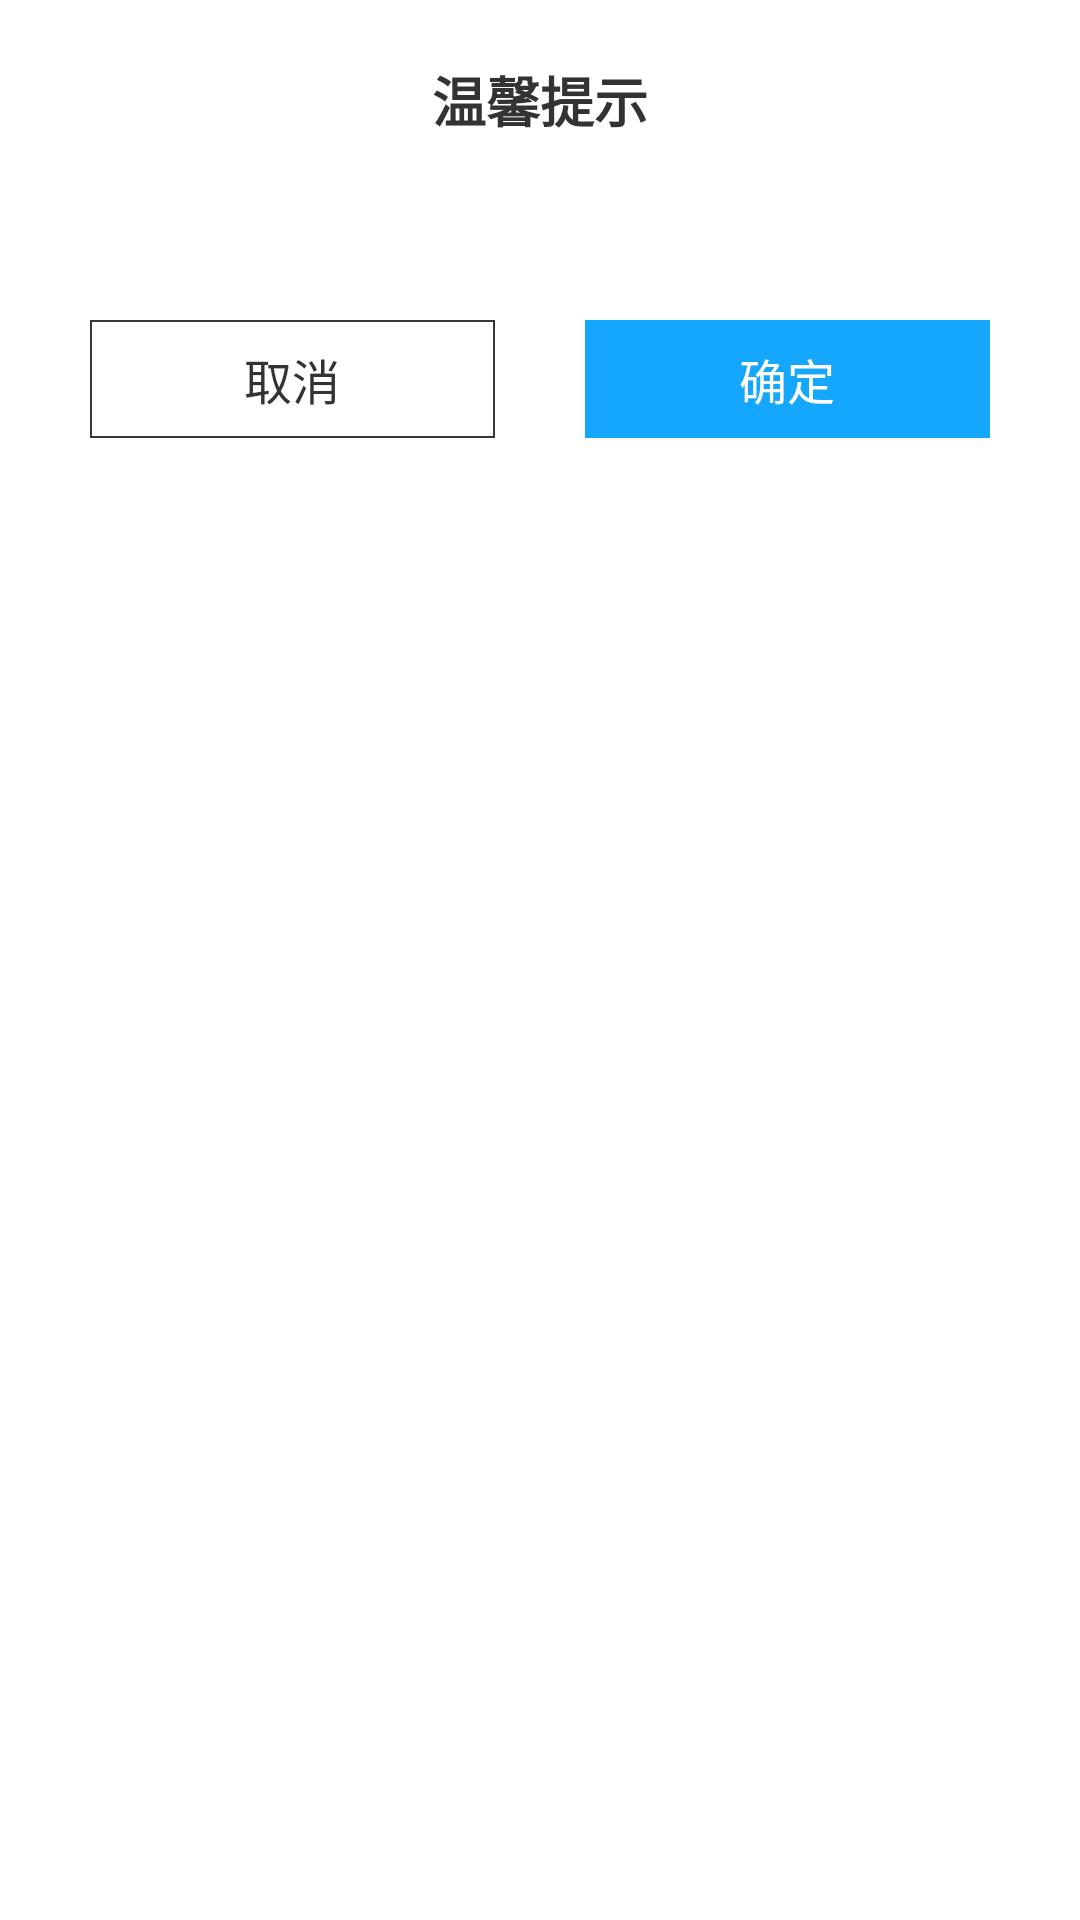

Android layout source for this screen:
<!-- AndroidManifest.xml: fallback theme Theme.MaterialComponents.DayNight.NoActionBar -->
<!-- res/layout/dialog_custom.xml -->
<?xml version="1.0" encoding="utf-8"?>
<LinearLayout xmlns:android="http://schemas.android.com/apk/res/android"
    xmlns:tools="http://schemas.android.com/tools"
    android:layout_width="match_parent"
    android:layout_height="wrap_content"
    android:background="@drawable/dialog_bg"
    android:orientation="vertical">

    <TextView
        android:id="@+id/tv_title"
        android:layout_width="match_parent"
        android:layout_height="wrap_content"
        android:layout_margin="20dp"
        android:gravity="center"
        android:text="@string/title_tips"
        android:textColor="#333333"
        android:textSize="18sp"
        android:textStyle="bold">

    </TextView>

    <TextView
        android:id="@+id/tv_content"
        android:layout_width="match_parent"
        android:layout_height="wrap_content"
        android:layout_marginLeft="20dp"
        android:layout_marginBottom="10dp"
        android:layout_marginRight="20dp"
        android:gravity="center"
        android:lineSpacingExtra="6dp"
        android:textColor="#666666"
        android:textSize="15sp"
        tools:text="message">

    </TextView>

    <CheckBox
        android:id="@+id/cb_tips"
        android:layout_width="wrap_content"
        android:layout_height="wrap_content"
        android:layout_gravity="center"
        android:gravity="center_vertical"
        android:paddingTop="6dp"
        android:paddingBottom="6dp"
        android:button="@drawable/dialog_check_box"
        android:paddingStart="8dp"
        android:text="@string/connect_no_tips"
        android:textColor="@color/blue"
        android:textSize="13sp"
        android:visibility="gone"
        tools:visibility="visible" />

    <LinearLayout
        android:layout_width="match_parent"
        android:layout_height="wrap_content"
        android:layout_marginTop="10dp"
        android:layout_marginBottom="20dp"
        android:gravity="center"
        android:orientation="horizontal">

        <TextView
            android:id="@+id/tv_cancel"
            android:layout_width="0dp"
            android:layout_height="wrap_content"
            android:layout_marginLeft="30dp"
            android:layout_weight="1"
            android:background="@drawable/dialog_btn_bg"
            android:gravity="center"
            android:paddingTop="8dp"
            android:paddingBottom="8dp"
            android:text="@string/cancel"
            android:textColor="#333333"
            android:textSize="16sp">

        </TextView>

        <TextView
            android:id="@+id/tv_confirm"
            android:layout_width="0dp"
            android:layout_height="wrap_content"
            android:layout_marginLeft="30dp"
            android:layout_marginRight="30dp"
            android:layout_weight="1"
            android:background="@color/blue"
            android:gravity="center"
            android:paddingTop="8dp"
            android:paddingBottom="8dp"
            android:text="@string/confirm"
            android:textColor="@color/white"
            android:textSize="16sp">

        </TextView>
    </LinearLayout>


</LinearLayout>
<!-- resources referenced by this layout -->
<resources>
  <color name="blue">#15a7fe</color>
  <color name="white">#FFFFFF</color>
  <!-- drawable dialog_bg (drawable) -->
  <?xml version="1.0" encoding="utf-8"?>
  <shape xmlns:android="http://schemas.android.com/apk/res/android">
    <corners android:radius="8dp" />
    <solid android:color="#FFFFFF" />
  </shape>
  <!-- drawable dialog_btn_bg (drawable) -->
  <?xml version="1.0" encoding="utf-8"?>
  <shape xmlns:android="http://schemas.android.com/apk/res/android">
    <stroke android:color="#373737" android:width="0.5dp"/>
    <solid android:color="#FFFFFF" />
  </shape>
  <!-- drawable dialog_check_box (drawable) -->
  <?xml version="1.0" encoding="utf-8"?>
  
  <selector xmlns:android="http://schemas.android.com/apk/res/android">
      <item android:drawable="@drawable/dialog_checked" android:state_checked="true" android:state_enabled="true" />
      <item android:drawable="@drawable/dialog_unchecked" android:state_checked="false" android:state_enabled="true" />
  </selector>
  <string name="cancel">取消</string>
  <string name="confirm">确定</string>
  <string name="connect_no_tips">不再提示</string>
  <string name="title_tips">温馨提示</string>
  <!-- drawable dialog_checked: png bitmap (drawable-xxhdpi, 1655 bytes) -->
  <!-- drawable dialog_unchecked: png bitmap (drawable-xxhdpi, 1452 bytes) -->
</resources>
